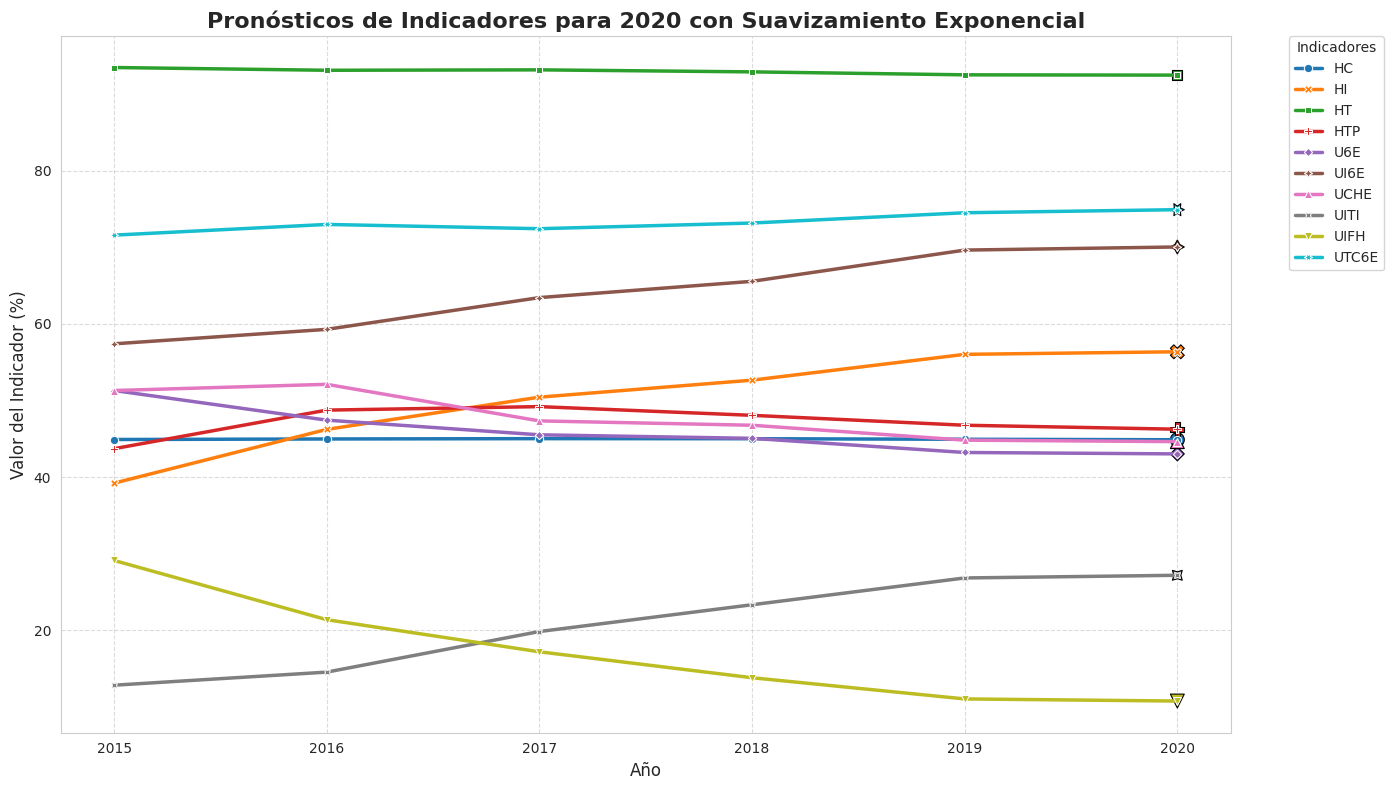

Python code for this plot:
import pandas as pd
import numpy as np
import matplotlib.pyplot as plt
import seaborn as sns

'''
Implementación de suavizamiento exponencial simple

La fórmula implementada es:
S_t = α × Y_t + (1 - α) × S_(t-1)

Donde:
- S_t = Pronóstico exponencialmente suavizado para el período actual
- S_(t-1) = Pronóstico exponencialmente suavizado para el período anterior
- Y_t = Demanda real (valor observado) en el período actual
- α = Constante de suavización (valor entre 0 y 1)
'''

# Estructura de los datos
data_dict = {
    'HC': [44.9, 45.6, 45.4, 44.9, 44.3],
    'HI': [39.2, 47.0, 50.9, 52.9, 56.4],
    'HT': [93.5, 93.1, 93.2, 92.9, 92.5],
    'HTP': [43.7, 52.1, 49.5, 47.3, 45.9],
    'U6E': [51.3, 47.0, 45.3, 45.0, 43.0],
    'UI6E': [57.4, 59.5, 63.9, 65.8, 70.1],
    'UCHE': [51.3, 52.2, 46.8, 46.7, 44.6],
    'UITI': [12.8, 14.7, 20.4, 23.7, 27.2],
    'UIFH': [29.1, 20.5, 16.7, 13.4, 10.7],
    'UTC6E': [71.6, 73.6, 72.2, 73.5, 75.1]
}
years = [2015, 2016, 2017, 2018, 2019]


def aplicar_suavizamiento_exponencial(valores, alpha):
    """
    Aplica suavizamiento exponencial simple a una serie temporal

    Implementa la fórmula: S_t = α × Y_t + (1 - α) × S_(t-1)

    Args:
        valores (list): Lista de valores observados (Y_t)
        alpha (float): Constante de suavizamiento (α) entre 0 y 1

    Returns:
        tuple: (valores_suavizados, pronóstico_siguiente, métricas_error)
    """
    observed = np.array(valores)  # Y_t (valores observados)
    n = len(observed)
    smoothed = np.zeros(n)  # S_t (valores suavizados)

    # Inicializar con el primer valor observado
    # S_0 = Y_0 (el primer pronóstico es igual al primer valor observado)
    smoothed[0] = observed[0]

    # Aplicar la fórmula de suavizamiento exponencial para cada período
    for t in range(1, n):
        # S_t = α × Y_t + (1 - α) × S_(t-1)
        smoothed[t] = alpha * observed[t] + (1 - alpha) * smoothed[t - 1]

    # Pronosticar el siguiente período (t+1) usando la misma fórmula
    # S_(t+1) = α × Y_t + (1 - α) × S_t
    next_forecast = alpha * observed[-1] + (1 - alpha) * smoothed[-1]

    # Calcular errores para evaluar la precisión del modelo
    # El error es la diferencia entre el valor observado y el pronóstico del período anterior
    errors = observed[1:] - smoothed[:-1]  # Error de pronóstico

    # Calcular métricas de error comunes
    mse = np.mean(errors ** 2)  # Error cuadrático medio
    rmse = np.sqrt(mse)  # Raíz del error cuadrático medio
    mae = np.mean(np.abs(errors))  # Error absoluto medio

    metrics = {
        'MSE': mse,
        'RMSE': rmse,
        'MAE': mae
    }

    return smoothed, next_forecast, metrics


def encontrar_alpha_optimo(valores, alpha_range=np.arange(0.1, 1.0, 0.1)):
    """
    Encuentra el valor de alpha que minimiza el error de pronóstico

    Args:
        valores (list): Lista de valores observados
        alpha_range (array): Rango de valores de alpha a probar

    Returns:
        tuple: (alpha_óptimo, métricas_con_alpha_óptimo)
    """
    min_mse = float('inf')
    best_alpha = None
    best_metrics = None

    # Probar diferentes valores de alpha y seleccionar el que produce el menor error
    for alpha in alpha_range:
        _, _, metrics = aplicar_suavizamiento_exponencial(valores, alpha)
        if metrics['MSE'] < min_mse:
            min_mse = metrics['MSE']
            best_alpha = alpha
            best_metrics = metrics

    return best_alpha, best_metrics


def procesar_indicadores(data_dict, years, optimize=True, fixed_alpha=0.5):
    """
    Procesa todos los indicadores y genera pronósticos

    Args:
        data_dict (dict): Diccionario con los valores observados por indicador
        years (list): Lista de años correspondientes
        optimize (bool): Si es True, encuentra el alpha óptimo para cada indicador
        fixed_alpha (float): Valor de alpha fijo si optimize es False

    Returns:
        tuple: (DataFrame de resultados, DataFrame de alphas y métricas)
    """
    smoothed_values_dict = {}
    optimal_alphas = {}
    error_metrics = {}

    # Procesar cada indicador en el diccionario
    for indicator, values in data_dict.items():
        if optimize:
            # Encontrar el alpha óptimo para este indicador
            best_alpha, best_metrics = encontrar_alpha_optimo(values)
            optimal_alphas[indicator] = best_alpha
            error_metrics[indicator] = best_metrics

            # Aplicar suavizamiento con el alpha óptimo
            smoothed, forecast_next, _ = aplicar_suavizamiento_exponencial(values, best_alpha)
        else:
            # Usar alpha fijo (igual para todos los indicadores)
            smoothed, forecast_next, metrics = aplicar_suavizamiento_exponencial(values, fixed_alpha)
            optimal_alphas[indicator] = fixed_alpha
            error_metrics[indicator] = metrics

        # Guardar los resultados (valores suavizados + pronóstico)
        smoothed_values = list(smoothed) + [forecast_next]
        smoothed_values_dict[indicator] = smoothed_values

    # Crear DataFrame con resultados
    results_df = pd.DataFrame(smoothed_values_dict)
    results_df.index = years + [years[-1] + 1]  # Añadir año de pronóstico
    results_df.index.name = 'Year'

    # Crear tabla de alphas y métricas de error
    alpha_df = pd.DataFrame({
        'Optimal Alpha': optimal_alphas,
        'MSE': {k: v['MSE'] for k, v in error_metrics.items()},
        'RMSE': {k: v['RMSE'] for k, v in error_metrics.items()},
        'MAE': {k: v['MAE'] for k, v in error_metrics.items()}
    })

    return results_df, alpha_df


def visualizar_pronosticos(results_df, years):
    """
    Genera el gráfico de líneas de los pronósticos para todos los indicadores

    Args:
        results_df (DataFrame): DataFrame con los valores suavizados y pronósticos
        years (list): Lista de años utilizados en el análisis

    Returns:
        matplotlib.figure.Figure: Figura generada con el gráfico de pronósticos
    """
    # Configurar estilo visual
    sns.set_style("whitegrid")
    sns.set_palette("tab10")

    # Crear figura y ejes
    fig, ax = plt.subplots(figsize=(14, 8))

    # Convertir a formato largo para seaborn
    results_melted = results_df.reset_index().melt(id_vars="Year",
                                                   var_name="Indicator",
                                                   value_name="Value")

    # Gráfico de líneas
    sns.lineplot(data=results_melted, x='Year', y='Value', hue='Indicator',
                 style='Indicator', markers=True, dashes=False, linewidth=2.5, ax=ax)

    # Destacar el pronóstico
    forecast_year = years[-1] + 1
    forecast_data = results_melted[results_melted['Year'] == forecast_year]
    sns.scatterplot(data=forecast_data, x='Year', y='Value', hue='Indicator',
                    style='Indicator', s=100, ax=ax, legend=False, edgecolor='black')

    # Personalizar el gráfico
    ax.set_title(f"Pronósticos de Indicadores para {forecast_year} con Suavizamiento Exponencial",
                 fontsize=16, fontweight='bold')
    ax.set_xlabel("Año", fontsize=12)
    ax.set_ylabel("Valor del Indicador (%)", fontsize=12)
    ax.set_xticks(years + [forecast_year])
    ax.grid(True, linestyle='--', alpha=0.7)

    # Ajustar la leyenda
    plt.legend(title='Indicadores', bbox_to_anchor=(1.05, 1), loc='upper left', borderaxespad=0)

    plt.tight_layout()

    return fig


def visualizar_alphas(alpha_df):
    """
    Genera el gráfico de barras de los valores óptimos de alpha por indicador

    Args:
        alpha_df (DataFrame): DataFrame con los alphas óptimos y métricas

    Returns:
        matplotlib.figure.Figure: Figura generada con el gráfico de alphas
    """
    # Crear figura y ejes
    fig, ax = plt.subplots(figsize=(10, 6))

    # Gráfico de barras
    sns.barplot(x=alpha_df.index, y='Optimal Alpha', data=alpha_df, ax=ax)

    # Personalizar el gráfico
    ax.set_title("Valores Óptimos de Alpha por Indicador", fontsize=14, fontweight='bold')
    ax.set_xlabel("Indicador", fontsize=12)
    ax.set_ylabel("Alpha Óptimo", fontsize=12)
    plt.xticks(rotation=45)

    # Añadir los valores sobre las barras
    for i, v in enumerate(alpha_df['Optimal Alpha']):
        ax.text(i, v + 0.02, f"{v:.2f}", ha='center', fontsize=9)

    plt.tight_layout()

    return fig


def visualizar_resultados(results_df, alpha_df, years, mostrar_pronosticos=True, mostrar_alphas=True):
    """
    Genera los gráficos seleccionados con los resultados del análisis

    Esta función coordina la generación de visualizaciones según los parámetros
    booleanos que indican qué gráficos se deben crear.

    Args:
        results_df (DataFrame): DataFrame con los valores suavizados y pronósticos
        alpha_df (DataFrame): DataFrame con los alphas óptimos y métricas
        years (list): Lista de años utilizados en el análisis
        mostrar_pronosticos (bool): Si es True, genera el gráfico de pronósticos
        mostrar_alphas (bool): Si es True, genera el gráfico de alphas óptimos

    Returns:
        tuple: Contiene las figuras generadas (None para las no generadas)
              (fig_pronosticos, fig_alphas)
    """
    fig_pronosticos = None
    fig_alphas = None

    # Generar gráfico de pronósticos si se solicita
    if mostrar_pronosticos:
        fig_pronosticos = visualizar_pronosticos(results_df, years)
        print("Gráfico de pronósticos generado.")

    # Generar gráfico de alphas óptimos si se solicita
    if mostrar_alphas:
        fig_alphas = visualizar_alphas(alpha_df)
        print("Gráfico de alphas óptimos generado.")

    return fig_pronosticos, fig_alphas


def imprimir_resumen(results_df, alpha_df, years):
    """
    Imprime un resumen de los resultados

    Args:
        results_df (DataFrame): DataFrame con los valores suavizados y pronósticos
        alpha_df (DataFrame): DataFrame con los alphas óptimos y métricas
        years (list): Lista de años utilizados en el análisis
    """
    forecast_year = years[-1] + 1

    print(f"\nProyecciones para {forecast_year}:")
    print(results_df.loc[forecast_year].sort_values(ascending=False))

    print("\nValores de Alpha Óptimos y Métricas de Error:")
    print(alpha_df)


#  Función de análisis completo para incluir estos parámetros
def realizar_analisis_completo(data_dict, years, optimize=True, fixed_alpha=0.5,
                               mostrar_pronosticos=True, mostrar_alphas=True):
    """
    Realiza el análisis completo de suavizamiento exponencial

    Esta función coordina el flujo completo de trabajo:
    1. Procesa los indicadores para obtener pronósticos
    2. Visualiza los resultados en gráficos (según los parámetros)
    3. Imprime un resumen de los resultados

    Args:
        data_dict (dict): Diccionario con datos por indicador
        years (list): Lista de años correspondientes
        optimize (bool): Si es True, encuentra el alpha óptimo para cada indicador
        fixed_alpha (float): Valor de alpha fijo si optimize es False
        mostrar_pronosticos (bool): Si es True, genera el gráfico de pronósticos
        mostrar_alphas (bool): Si es True, genera el gráfico de alphas óptimos

    Returns:
        tuple: (results_df, alpha_df, figuras) - DataFrames y figuras generadas
    """
    # 1. PROCESAMIENTO DE DATOS
    print("Iniciando procesamiento de datos...")
    results_df, alpha_df = procesar_indicadores(data_dict, years, optimize, fixed_alpha)
    print("Procesamiento completado.")

    # 2. VISUALIZACIÓN DE RESULTADOS (condicional)
    print("Generando visualizaciones solicitadas...")
    figuras = visualizar_resultados(results_df, alpha_df, years,
                                    mostrar_pronosticos, mostrar_alphas)

    # 3. PRESENTACIÓN DE RESULTADOS
    # ---------------------------
    # Esta etapa muestra un resumen de los pronósticos y métricas
    print("Preparando resumen de resultados...")
    imprimir_resumen(results_df, alpha_df, years)
    print("Análisis completo finalizado.")

    return results_df, alpha_df, figuras


# ======= CÓDIGO PRINCIPAL =======
# Ejemplo de uso en el bloque principal
if __name__ == "__main__":
    """
    Punto de entrada principal del programa
    """
    print("=== ANÁLISIS DE SUAVIZAMIENTO EXPONENCIAL ===")
    print("Iniciando análisis...")

    # Definir qué gráficos mostrar
    generar_grafico_pronosticos = True  # Cambiar a False para no generar este gráfico
    generar_grafico_alphas = False  # Cambiar a False para no generar este gráfico

    # Realizar el análisis completo con los parámetros de visualización
    resultados, alphas, (fig_pronosticos, fig_alphas) = realizar_analisis_completo(
        data_dict,
        years,
        optimize=True,
        mostrar_pronosticos=generar_grafico_pronosticos,
        mostrar_alphas=generar_grafico_alphas
    )

    # Mostrar los gráficos generados
    print("\nMostrando gráficos generados...")
    plt.show()  # Esto mostrará solo los gráficos que se generaron

    print("\nPrograma finalizado.")